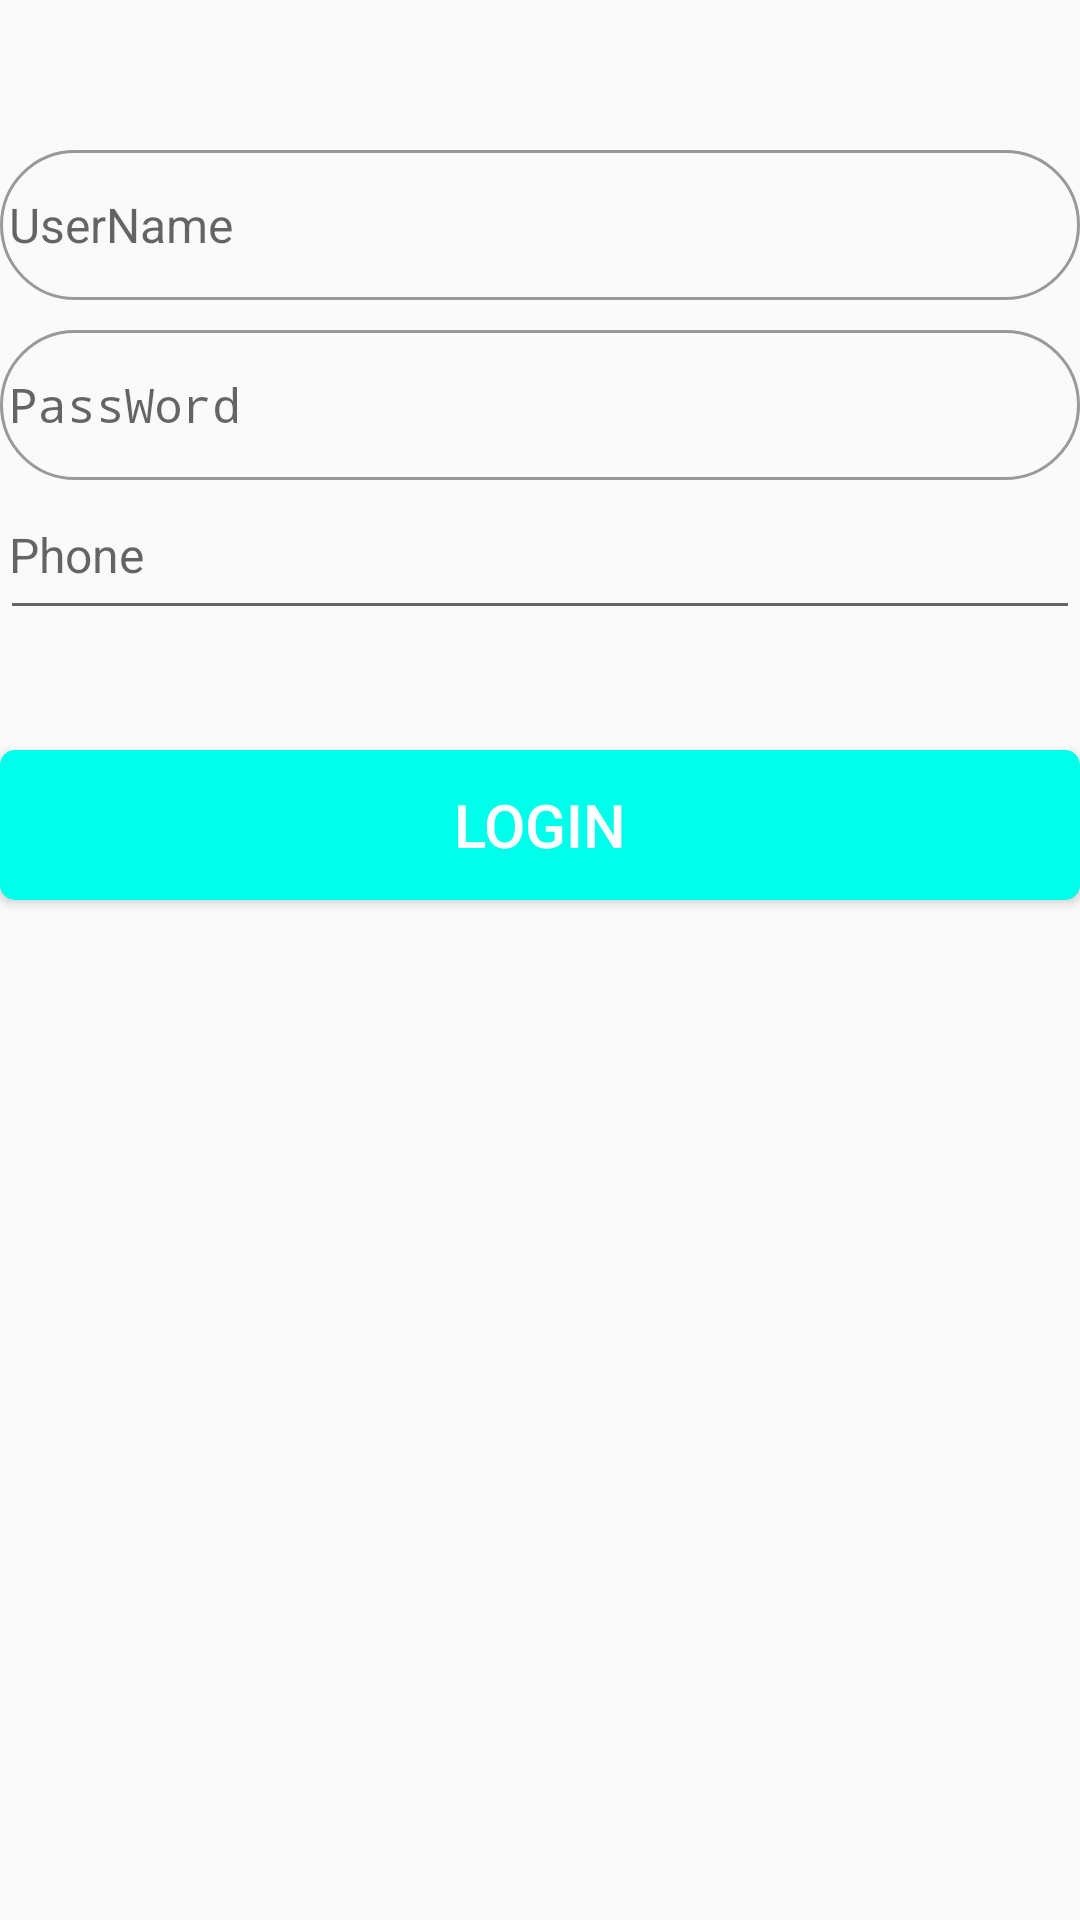

Reconstruct the res/layout file that produces this screen, plus the resources it refers to.
<!-- AndroidManifest.xml: application theme AppTheme -->
<!-- res/layout/activity_edit_text.xml -->
<?xml version="1.0" encoding="utf-8"?>
<RelativeLayout
    xmlns:android="http://schemas.android.com/apk/res/android"
    android:layout_width="match_parent"
    android:layout_height="match_parent">
    <EditText
        android:id="@+id/et_1"
        android:layout_width="match_parent"
        android:layout_height="50dp"
        android:textSize="16sp"
        android:textColor="#FFAD33"
        android:hint="UserName"
        android:drawableLeft="@drawable/ic_launcher_foreground"
        android:drawablePadding="5dp"
        android:maxLines="1"
        android:background="@drawable/bg_username"
        android:padding="3dp"
        android:paddingLeft="10dp"
        android:paddingRight="10dp"
        android:layout_marginTop="50dp"/>

    <EditText
        android:id="@+id/et_2"
        android:layout_width="match_parent"
        android:layout_height="50dp"
        android:textSize="16sp"
        android:textColor="#FFAD33"
        android:hint="PassWord"
        android:drawableLeft="@drawable/ic_launcher_foreground"
        android:drawablePadding="5dp"
        android:maxLines="1"
        android:background="@drawable/bg_username"
        android:inputType="textPassword"
        android:layout_below="@+id/et_1"
        android:layout_marginTop="10dp"
        android:padding="3dp"
        android:paddingRight="10dp"
        android:paddingLeft="10dp"/>

    <EditText
        android:id="@+id/et_3"
        android:layout_width="match_parent"
        android:layout_height="50dp"
        android:textSize="16sp"
        android:textColor="#FFAD33"
        android:hint="Phone"
        android:inputType="number"
        android:layout_below="@id/et_2"
        android:padding="3dp"/>

    <Button
        android:id="@+id/btn_login"
        android:layout_width="match_parent"
        android:layout_height="50dp"
        android:layout_below="@id/et_3"
        android:layout_marginTop="40dp"
        android:background="@drawable/bg_btn4"
        android:text="Login"
        android:textColor="#FFFFFF"
        android:textSize="20sp"/>


</RelativeLayout>
<!-- resources referenced by this layout -->
<resources>
  <!-- drawable bg_btn4 (drawable) -->
  <?xml version="1.0" encoding="utf-8"?>
  <selector xmlns:android="http://schemas.android.com/apk/res/android">
      <item
          android:state_pressed="true">
          <shape>
              <solid android:color="#FF9900"/>
              <corners android:radius="50dp"/>
          </shape>
      </item>
  
      <item
          android:state_pressed="false">
          <shape>
              <solid android:color="#00ffea"/>
              <corners android:radius="5dp"/>
          </shape>
      </item>
  
  
  </selector>
  <!-- drawable bg_username (drawable) -->
  <?xml version="1.0" encoding="utf-8"?>
  <shape xmlns:android="http://schemas.android.com/apk/res/android"
      android:shape="rectangle">
      <stroke
          android:width="1dp"
          android:color="#999999" />
      <corners
          android:radius="100dp"/>
  </shape>
  <style name="AppTheme" parent="Theme.AppCompat.Light.DarkActionBar">
          
          <item name="colorPrimary">@color/colorPrimary</item>
          <item name="colorPrimaryDark">@color/colorPrimaryDark</item>
          <item name="colorAccent">@color/colorAccent</item>
      </style>
  <color name="colorPrimary">#6200EE</color>
  <color name="colorPrimaryDark">#3700B3</color>
  <color name="colorAccent">#03DAC5</color>
</resources>
